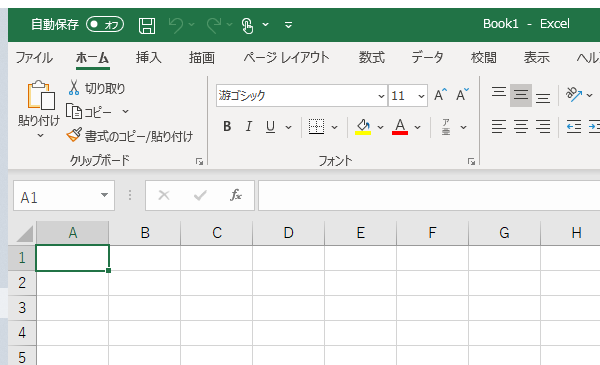
Task: 空のプロジェクト
Workflow: Main

Step 1: アプリケーションを開く 'EXCEL.EXE' on the element (excel.exe)

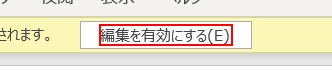
Step 2: click on the element '編集を有効にする(E)' in window 'sample  -  保護ビュー - Excel' (excel.exe)

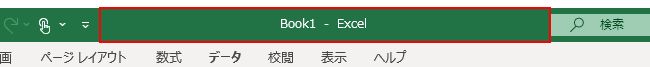
Step 3: type a value into the element (excel.exe)

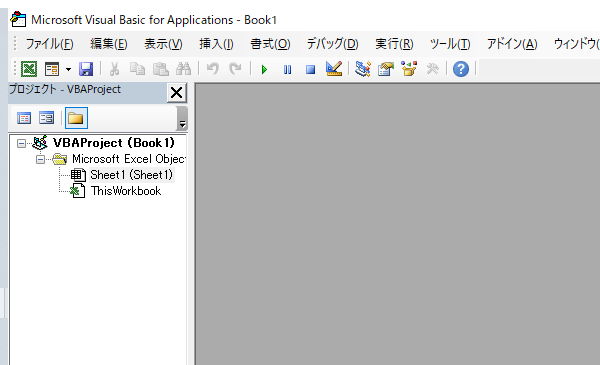
Step 4: ウィンドウにアタッチ 'VBE' on the element (excel.exe)

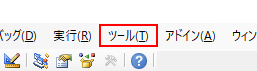
Step 5: click on the menu item 'ツール' in window 'MsoDockTop'

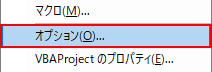
Step 6: click on the menu item 'オプション...' in window 'MsoDockTop'

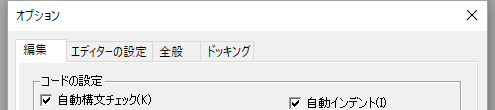
Step 7: ウィンドウにアタッチ 'オプション' on the dialog in window 'オプション' (excel.exe)

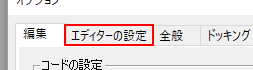
Step 8: click on the page tab 'エディターの設定'

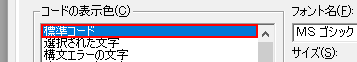
Step 9: click on the list item '標準コード'

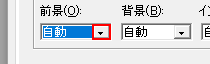
Step 10: click

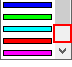
Step 11: click (excel.exe)

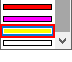
Step 12: click on the list item (excel.exe)

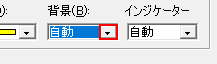
Step 13: click

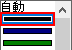
Step 14: click on the list item (excel.exe)

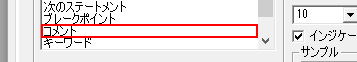
Step 15: click on the list item 'コメント'

Step 16: click (same screen as step 10)

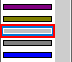
Step 17: click on the list item (excel.exe)

Step 18: click (same screen as step 13)

Step 19: click on the list item (excel.exe) (same screen as step 14)

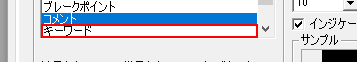
Step 20: click on the list item 'キーワード'

Step 21: click (same screen as step 10)

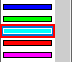
Step 22: click on the list item (excel.exe)

Step 23: click (same screen as step 13)

Step 24: click on the list item (excel.exe) (same screen as step 14)

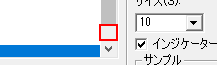
Step 25: click

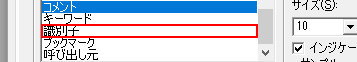
Step 26: click on the list item '識別子'

Step 27: click (same screen as step 10)

Step 28: click (excel.exe) (same screen as step 11)

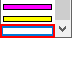
Step 29: click on the list item (excel.exe)

Step 30: click (same screen as step 13)

Step 31: click on the list item (excel.exe) (same screen as step 14)

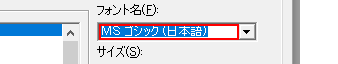
Step 32: テキストを設定 'Edit' in window 'オプション' (excel.exe)

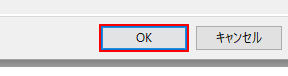
Step 33: click in window 'オプション' (excel.exe)

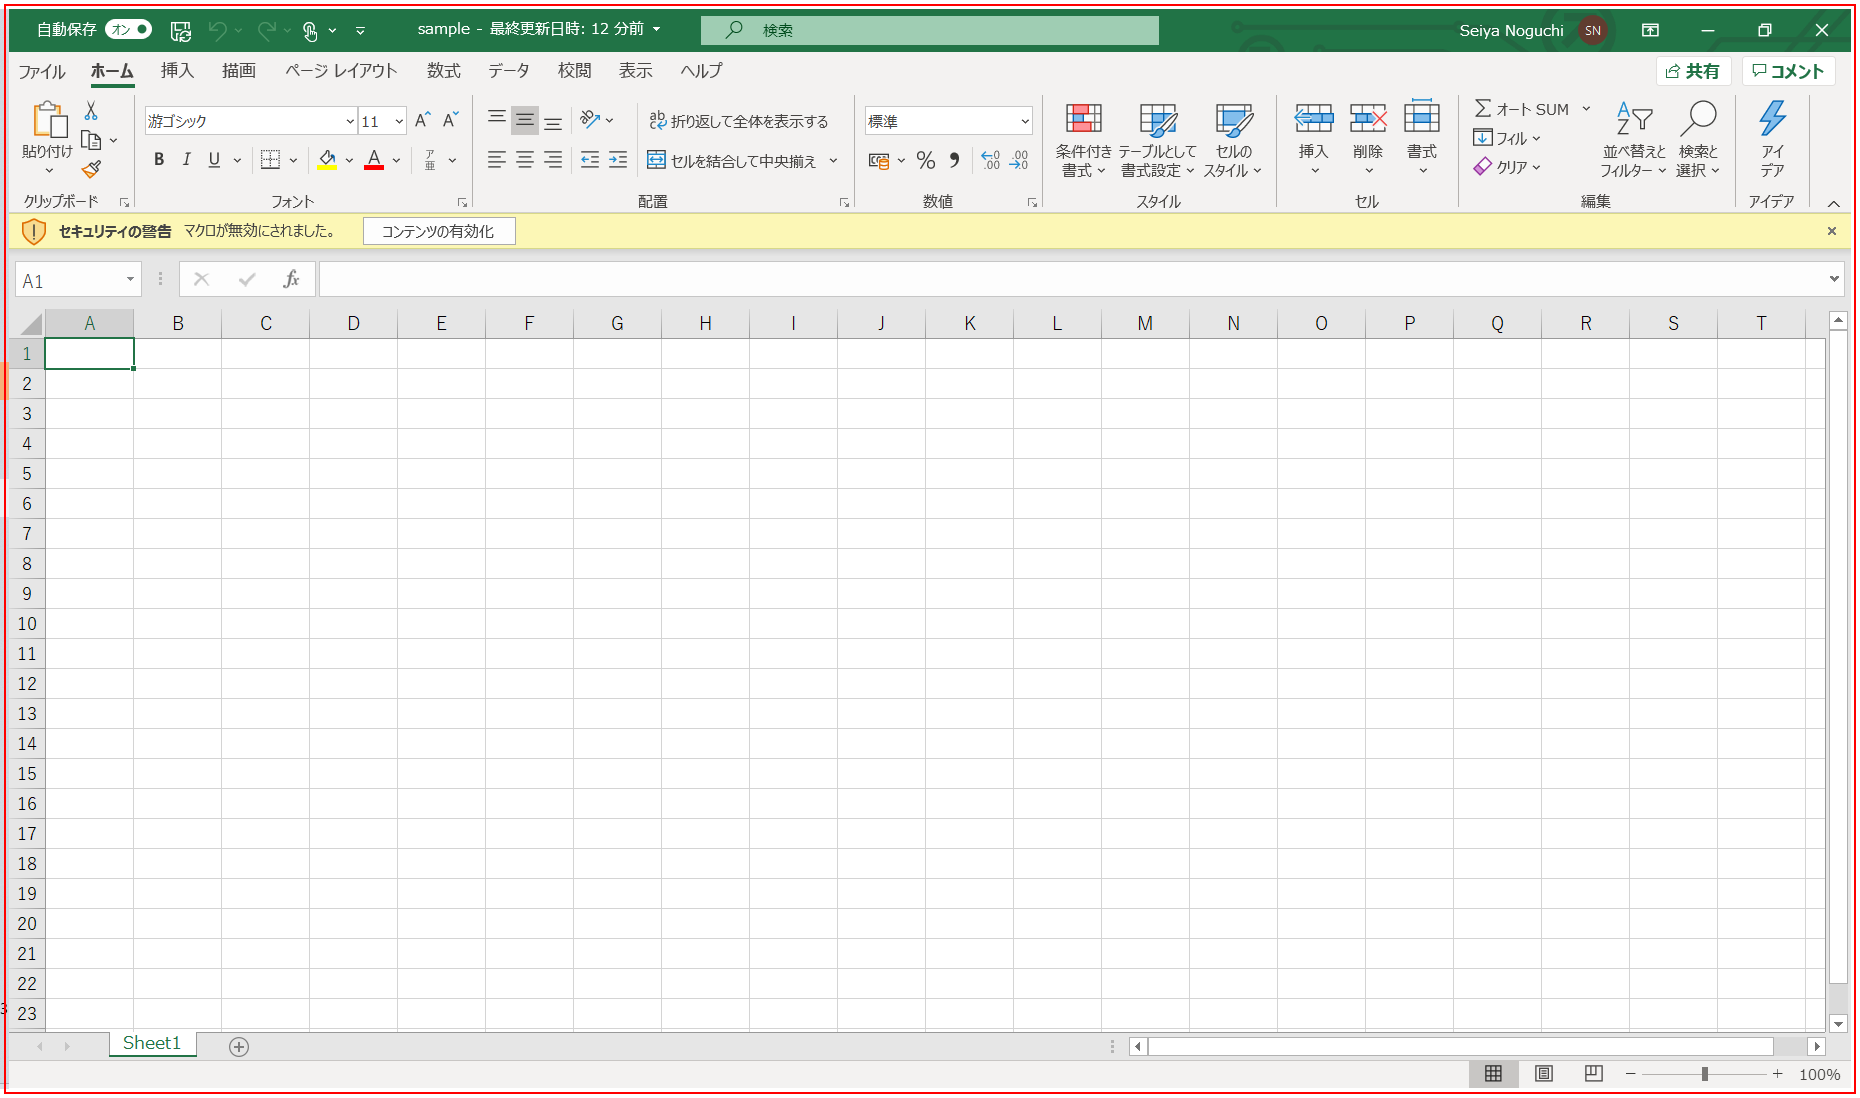
Step 34: アプリケーションを閉じる 'EXCEL.EXE sample' on the element in window 'sample - Excel' (excel.exe)